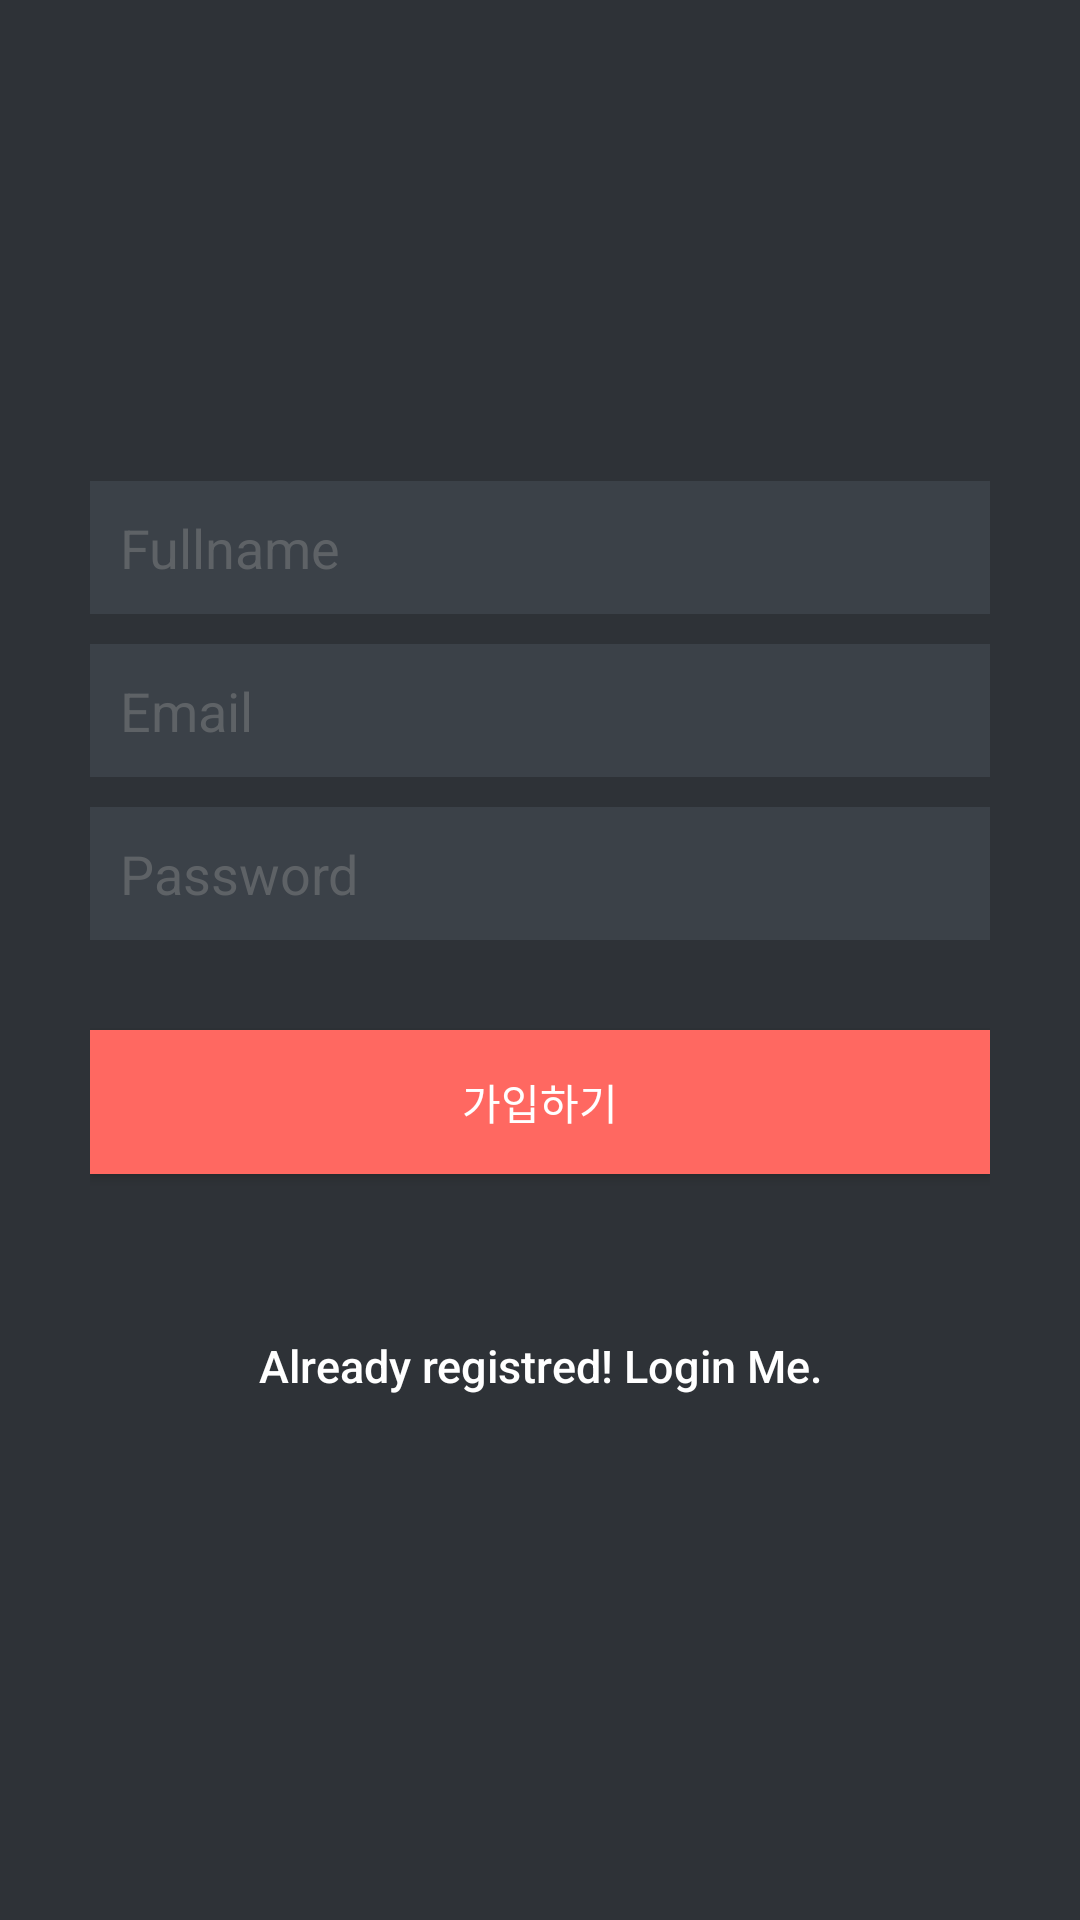

This screen was rendered from an Android layout file. Write that file and the resources it references.
<!-- AndroidManifest.xml: application theme AppTheme -->
<!-- res/layout/activity_register.xml -->
<LinearLayout xmlns:android="http://schemas.android.com/apk/res/android"
    android:layout_width="fill_parent"
    android:layout_height="fill_parent"
    android:background="@color/bg_register"
    android:gravity="center"
    android:orientation="vertical"
    android:padding="10dp" >

    <LinearLayout
        android:layout_width="fill_parent"
        android:layout_height="wrap_content"
        android:layout_gravity="center"
        android:orientation="vertical"
        android:paddingLeft="20dp"
        android:paddingRight="20dp" >

        <EditText
            android:id="@+id/name"
            android:layout_width="fill_parent"
            android:layout_height="wrap_content"
            android:layout_marginBottom="10dp"
            android:background="@color/input_register_bg"
            android:hint="@string/hint_name"
            android:padding="10dp"
            android:singleLine="true"
            android:inputType="textCapWords"
            android:textColor="@color/input_register"
            android:textColorHint="@color/input_register_hint" />

        <EditText
            android:id="@+id/email"
            android:layout_width="fill_parent"
            android:layout_height="wrap_content"
            android:layout_marginBottom="10dp"
            android:background="@color/input_register_bg"
            android:hint="@string/hint_email"
            android:inputType="textEmailAddress"
            android:padding="10dp"
            android:singleLine="true"
            android:textColor="@color/input_register"
            android:textColorHint="@color/input_register_hint" />

        <EditText
            android:id="@+id/password"
            android:layout_width="fill_parent"
            android:layout_height="wrap_content"
            android:layout_marginBottom="10dp"
            android:background="@color/input_register_bg"
            android:hint="@string/hint_password"
            android:inputType="textPassword"
            android:padding="10dp"
            android:singleLine="true"
            android:textColor="@color/input_register"
            android:textColorHint="@color/input_register_hint" />

        

        <Button
            android:id="@+id/btnRegister"
            android:layout_width="fill_parent"
            android:layout_height="wrap_content"
            android:layout_marginTop="20dip"
            android:background="@drawable/btn_regist_selector"
            android:text="@string/btn_register"
            android:textColor="@color/white" />

        

        <Button
            android:id="@+id/btnLinkToLoginScreen"
            android:layout_width="fill_parent"
            android:layout_height="wrap_content"
            android:layout_marginTop="40dip"
            android:background="@null"
            android:text="@string/btn_link_to_login"
            android:textAllCaps="false"
            android:textColor="@color/white"
            android:textSize="15dp" />
    </LinearLayout>

</LinearLayout>
<!-- resources referenced by this layout -->
<resources>
  <color name="bg_register">#2e3237</color>
  <color name="input_register">#888888</color>
  <color name="input_register_bg">#3b4148</color>
  <color name="input_register_hint">#5e6266</color>
  <color name="white">#ffffff</color>
  <!-- drawable btn_regist_selector (drawable) -->
  <?xml version="1.0" encoding="utf-8"?>
  <selector xmlns:android="http://schemas.android.com/apk/res/android">
      <item android:state_focused="true" android:state_pressed="false" android:drawable="@color/btn_login" />
      <item android:state_focused="true" android:state_pressed="true" android:drawable="@color/btn_login_bg" />
      <item android:state_focused="false" android:state_pressed="true" android:drawable="@color/btn_login_bg" />
      <item android:drawable="@color/btn_register_bg" />
  </selector>
  <string name="btn_link_to_login">Already registred! Login Me.</string>
  <string name="btn_register">가입하기</string>
  <string name="hint_email">Email</string>
  <string name="hint_name">Fullname</string>
  <string name="hint_password">Password</string>
  <style name="AppTheme" parent="Theme.AppCompat.Light.NoActionBar">
          <item name="android:windowContentOverlay">@null</item>
          <item name="colorPrimary">@color/primary</item>
          <item name="colorPrimaryDark">@color/primary_dark</item>
          <item name="colorAccent">@color/accent</item>
          <item name="searchViewStyle">@style/AppTheme.SearchView</item>
          <item name="android:divider">@color/divider</item>
  
          
          <item name="material_drawer_background">@color/material_drawer_dark_background</item>
          <item name="material_drawer_icons">@color/material_drawer_dark_icons</item>
          <item name="material_drawer_primary_text">@color/material_drawer_dark_primary_text</item>
          <item name="material_drawer_secondary_text">@color/material_drawer_dark_secondary_text
          </item>
          <item name="material_drawer_hint_text">@color/material_drawer_dark_hint_text</item>
          <item name="material_drawer_divider">@color/material_drawer_dark_divider</item>
          <item name="material_drawer_selected">@color/material_drawer_dark_selected</item>
          <item name="material_drawer_selected_text">#F1433C</item>
          <item name="material_drawer_header_selection_text">
              @color/material_drawer_dark_primary_text
          </item>
      </style>
  <color name="btn_login">#26ae90</color>
  <color name="btn_login_bg">#eceef1</color>
  <color name="btn_register_bg">#ff6861</color>
  <color name="primary">#26ae90</color>
  <color name="primary_dark">#26aeA0</color>
  <color name="accent">#2196F3</color>
  <style name="AppTheme.SearchView" parent="Widget.AppCompat.SearchView">
          <item name="searchIcon">@android:drawable/ic_menu_search</item>
          <item name="closeIcon">@android:drawable/ic_menu_close_clear_cancel</item>
      </style>
  <color name="divider">#1fffffff</color>
</resources>
